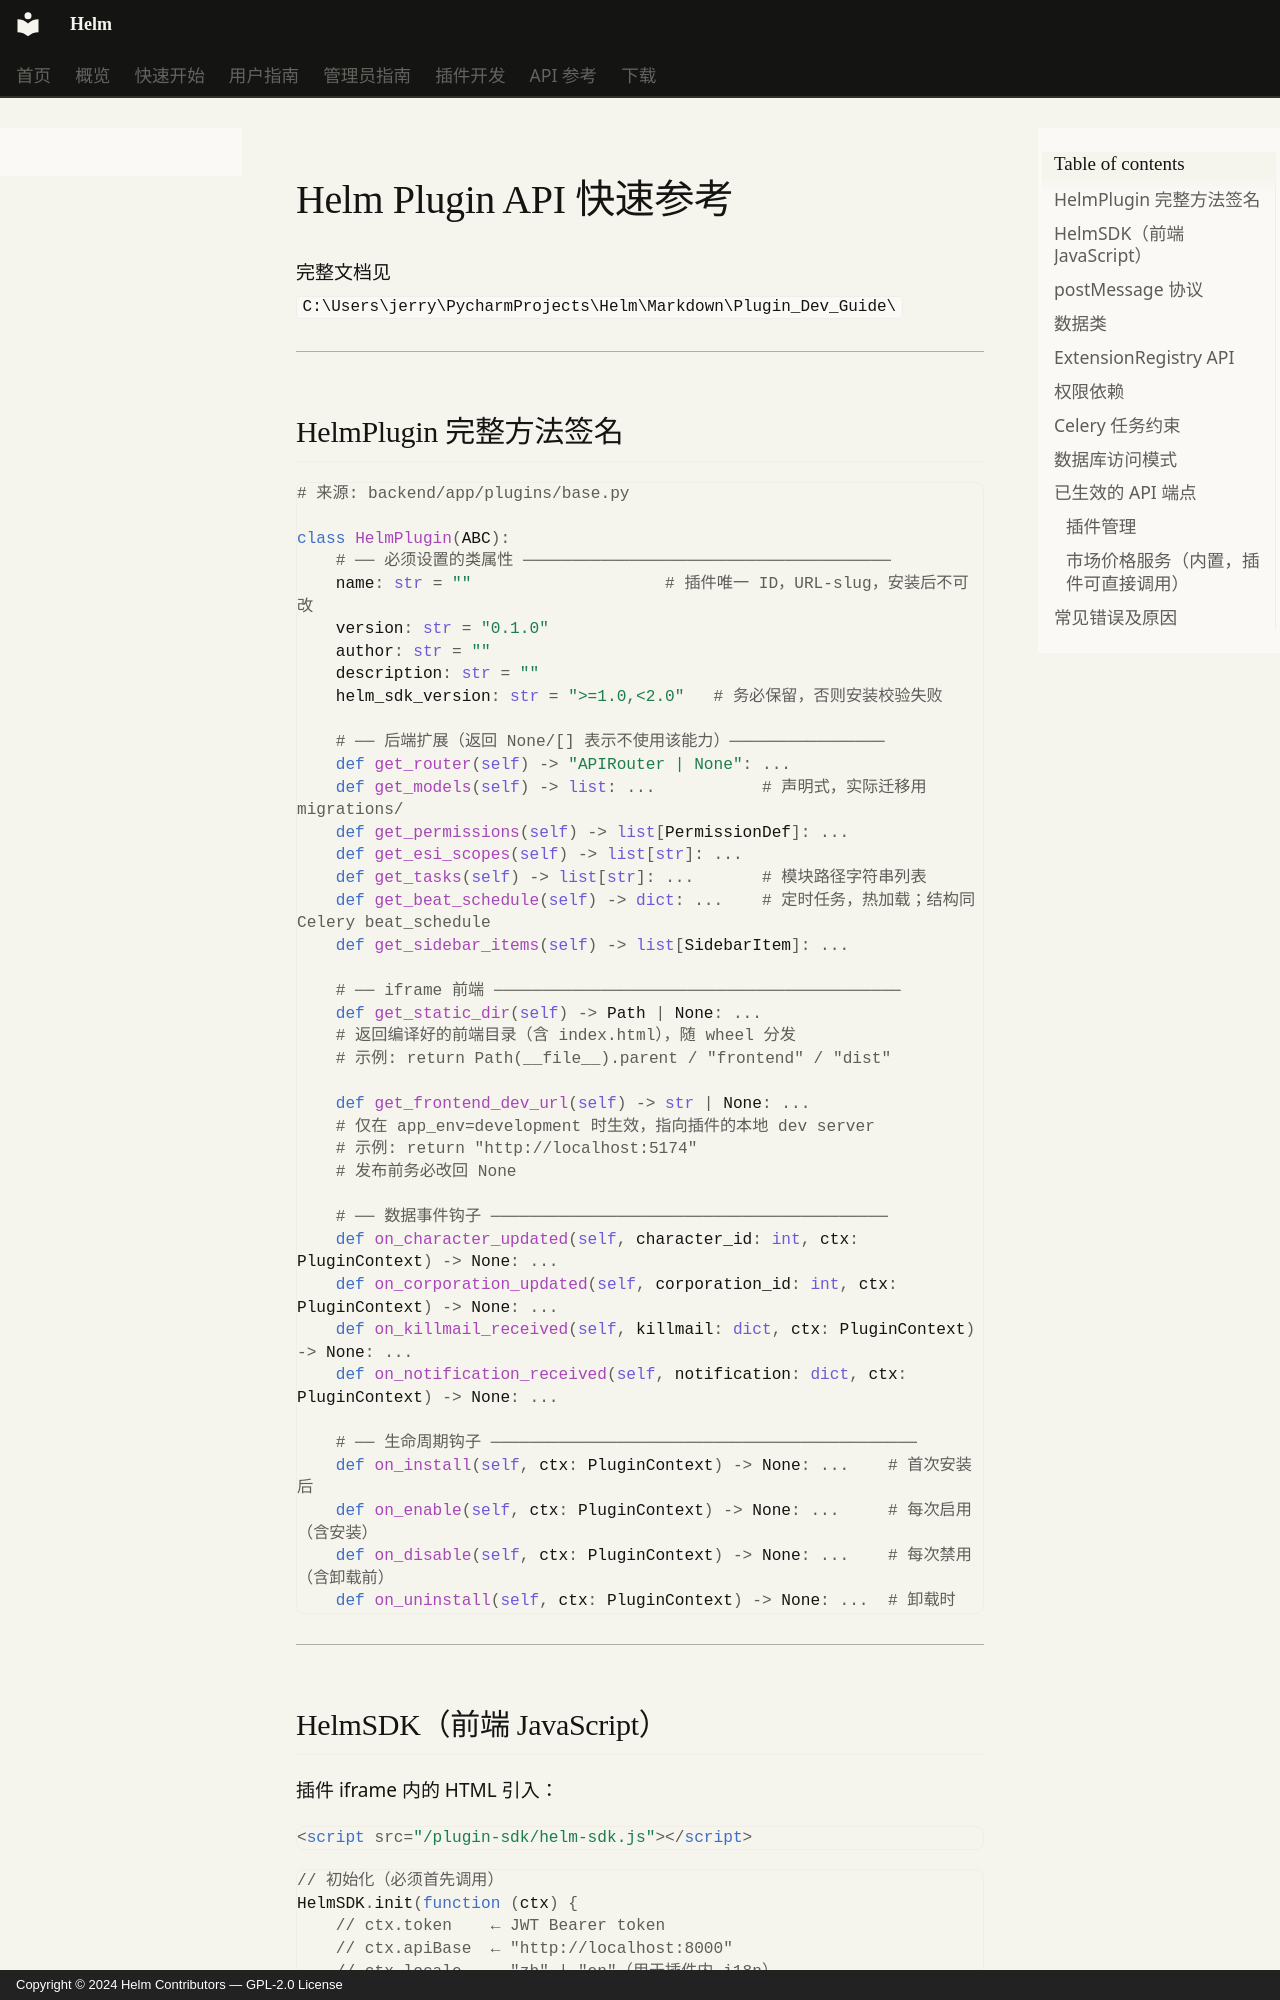

repository: Jerry-Scintilla/Helm-docs · page: downloads/helm-plugin-dev/references/api/index.html · generator: mkdocs · copyright: Copyright © 2024 Helm Contributors — GPL-2.0 License

# Helm Plugin API 快速参考

完整文档见 `C:\Users\jerry\PycharmProjects\Helm\Markdown\Plugin_Dev_Guide\`

---

## HelmPlugin 完整方法签名

```python
# 来源: backend/app/plugins/base.py

class HelmPlugin(ABC):
    # ── 必须设置的类属性 ──────────────────────────────────────
    name: str = ""                    # 插件唯一 ID，URL-slug，安装后不可改
    version: str = "0.1.0"
    author: str = ""
    description: str = ""
    helm_sdk_version: str = ">=1.0,<2.0"   # 务必保留，否则安装校验失败

    # ── 后端扩展（返回 None/[] 表示不使用该能力）────────────────
    def get_router(self) -> "APIRouter | None": ...
    def get_models(self) -> list: ...           # 声明式，实际迁移用 migrations/
    def get_permissions(self) -> list[PermissionDef]: ...
    def get_esi_scopes(self) -> list[str]: ...
    def get_tasks(self) -> list[str]: ...       # 模块路径字符串列表
    def get_beat_schedule(self) -> dict: ...    # 定时任务，热加载；结构同 Celery beat_schedule
    def get_sidebar_items(self) -> list[SidebarItem]: ...

    # ── iframe 前端 ──────────────────────────────────────────
    def get_static_dir(self) -> Path | None: ...
    # 返回编译好的前端目录（含 index.html），随 wheel 分发
    # 示例: return Path(__file__).parent / "frontend" / "dist"

    def get_frontend_dev_url(self) -> str | None: ...
    # 仅在 app_env=development 时生效，指向插件的本地 dev server
    # 示例: return "http://localhost:5174"
    # 发布前务必改回 None

    # ── 数据事件钩子 ─────────────────────────────────────────
    def on_character_updated(self, character_id: int, ctx: PluginContext) -> None: ...
    def on_corporation_updated(self, corporation_id: int, ctx: PluginContext) -> None: ...
    def on_killmail_received(self, killmail: dict, ctx: PluginContext) -> None: ...
    def on_notification_received(self, notification: dict, ctx: PluginContext) -> None: ...
